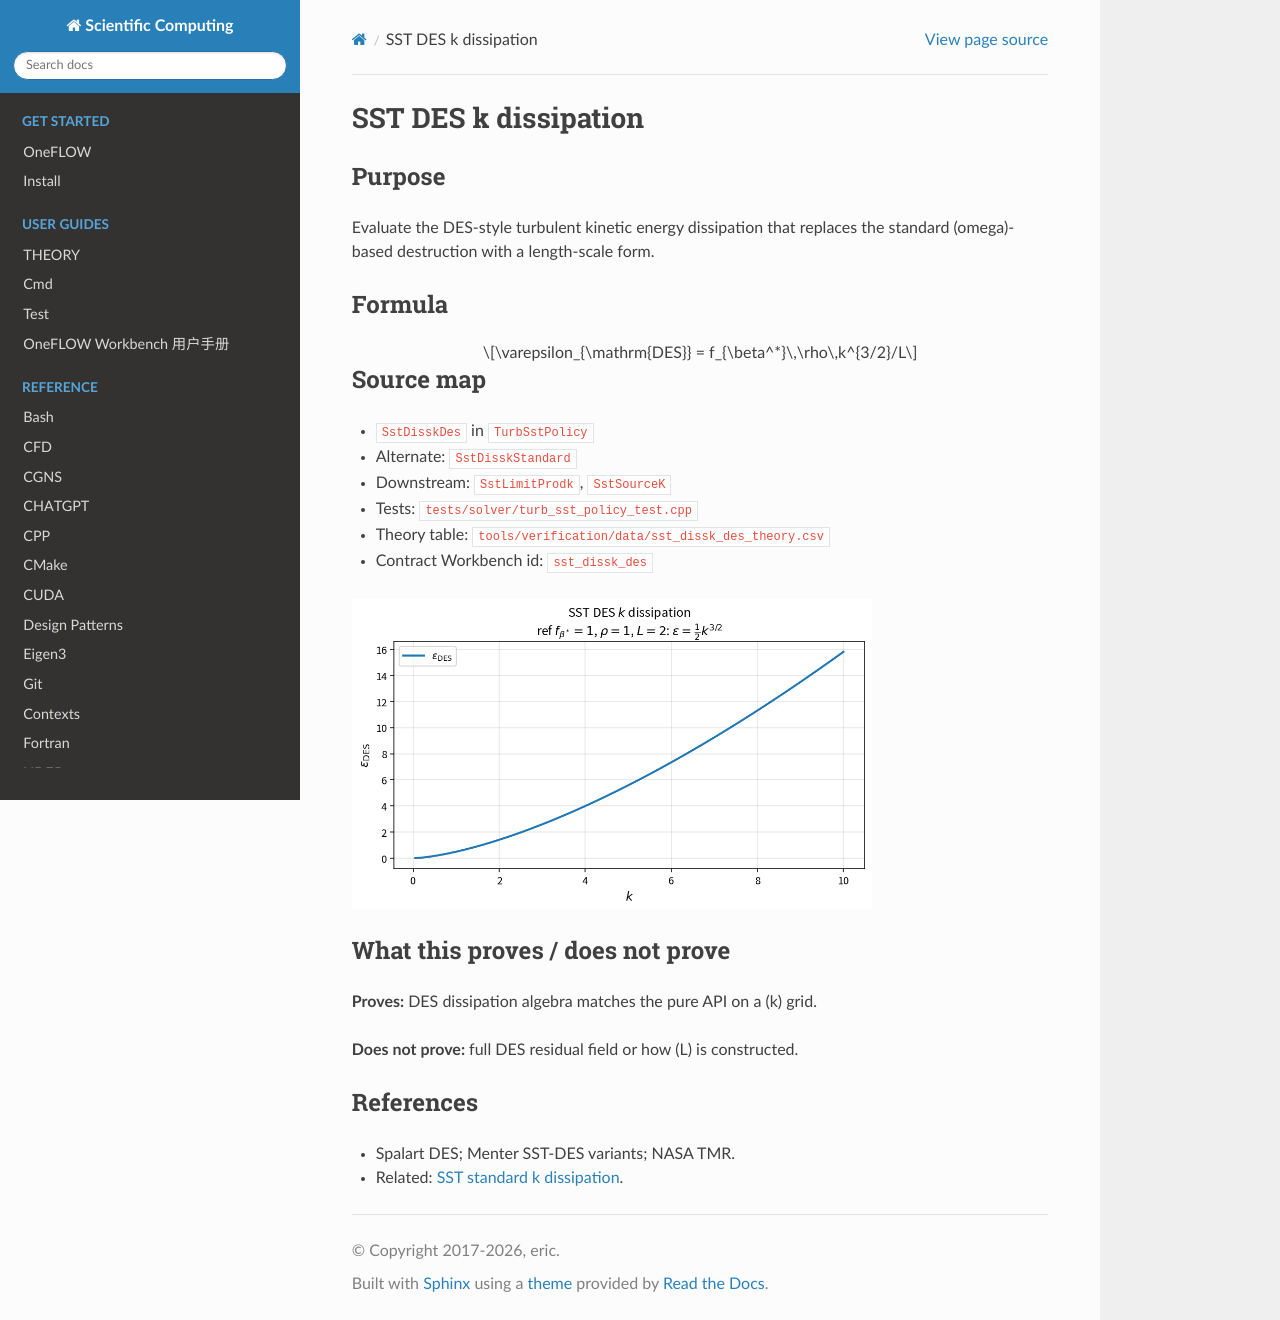

repository: eric2003/OneFLOW · page: numerical/sst_dissk_des.html · generator: sphinx

SST DES k dissipation
=====================

Purpose
-------

Evaluate the DES-style turbulent kinetic energy dissipation that replaces the
standard \(\omega\)-based destruction with a length-scale form.

Formula
-------

.. math::

   \varepsilon_{\mathrm{DES}}
   =
   f_{\beta^*}\,\rho\,k^{3/2}/L

Source map
----------

* ``SstDisskDes`` in ``TurbSstPolicy``
* Alternate: ``SstDisskStandard``
* Downstream: ``SstLimitProdk``, ``SstSourceK``
* Tests: ``tests/solver/turb_sst_policy_test.cpp``
* Theory table: ``tools/verification/data/sst_dissk_des_theory.csv``
* Contract Workbench id: ``sst_dissk_des``

.. image:: figures/sst_dissk_des_theory.png
   :alt: SST DES k dissipation
   :width: 520

What this proves / does not prove
---------------------------------

**Proves:** DES dissipation algebra matches the pure API on a \(k\) grid.

**Does not prove:** full DES residual field or how \(L\) is constructed.

References
----------

* Spalart DES; Menter SST-DES variants; NASA TMR.
* Related: :doc:`sst_dissk_standard`.
